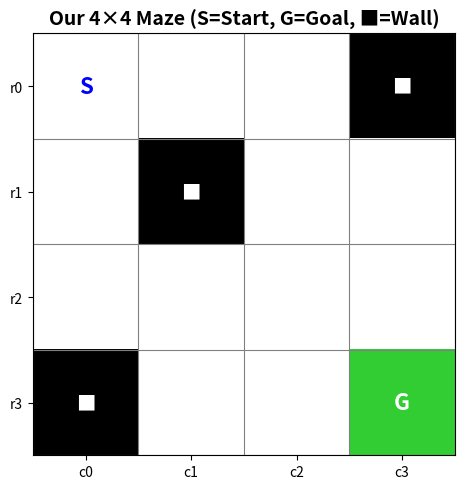
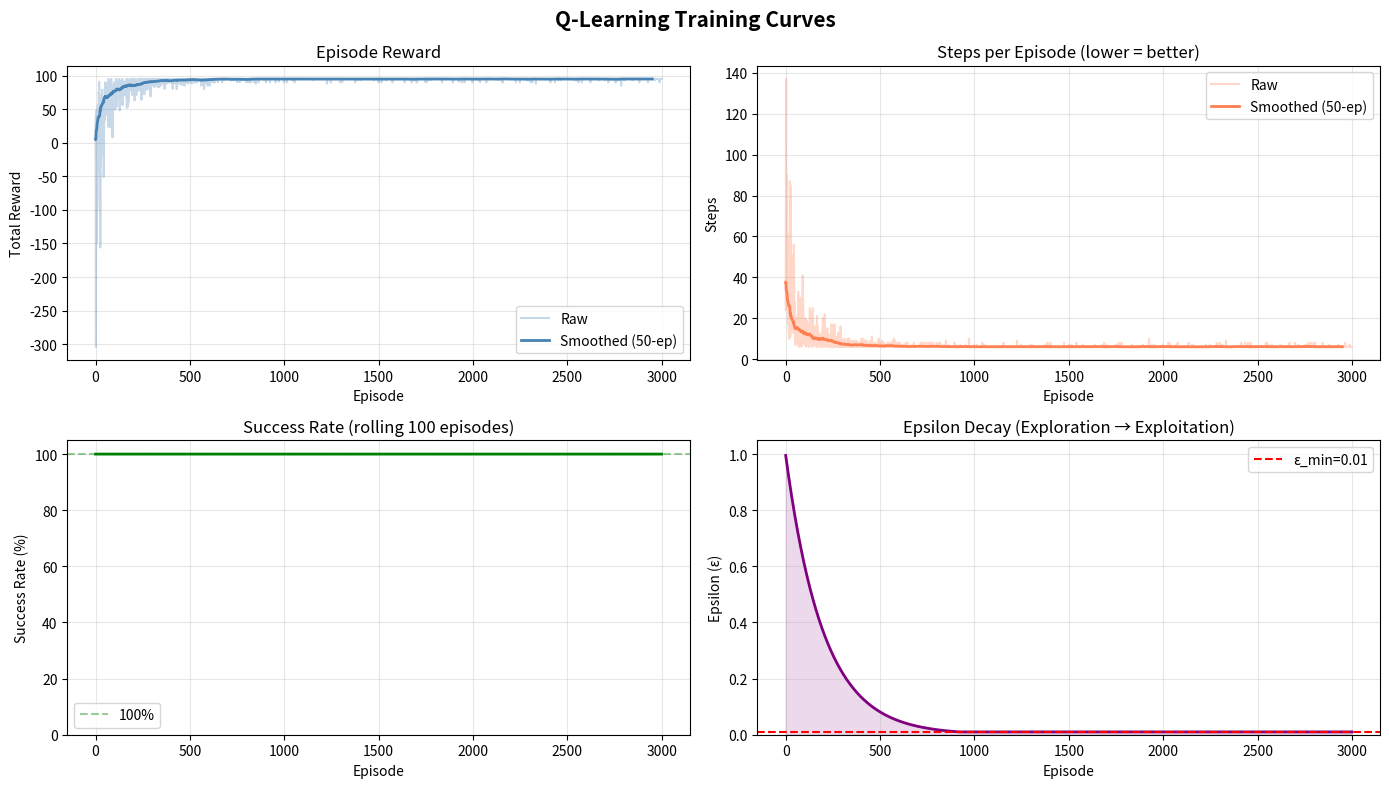
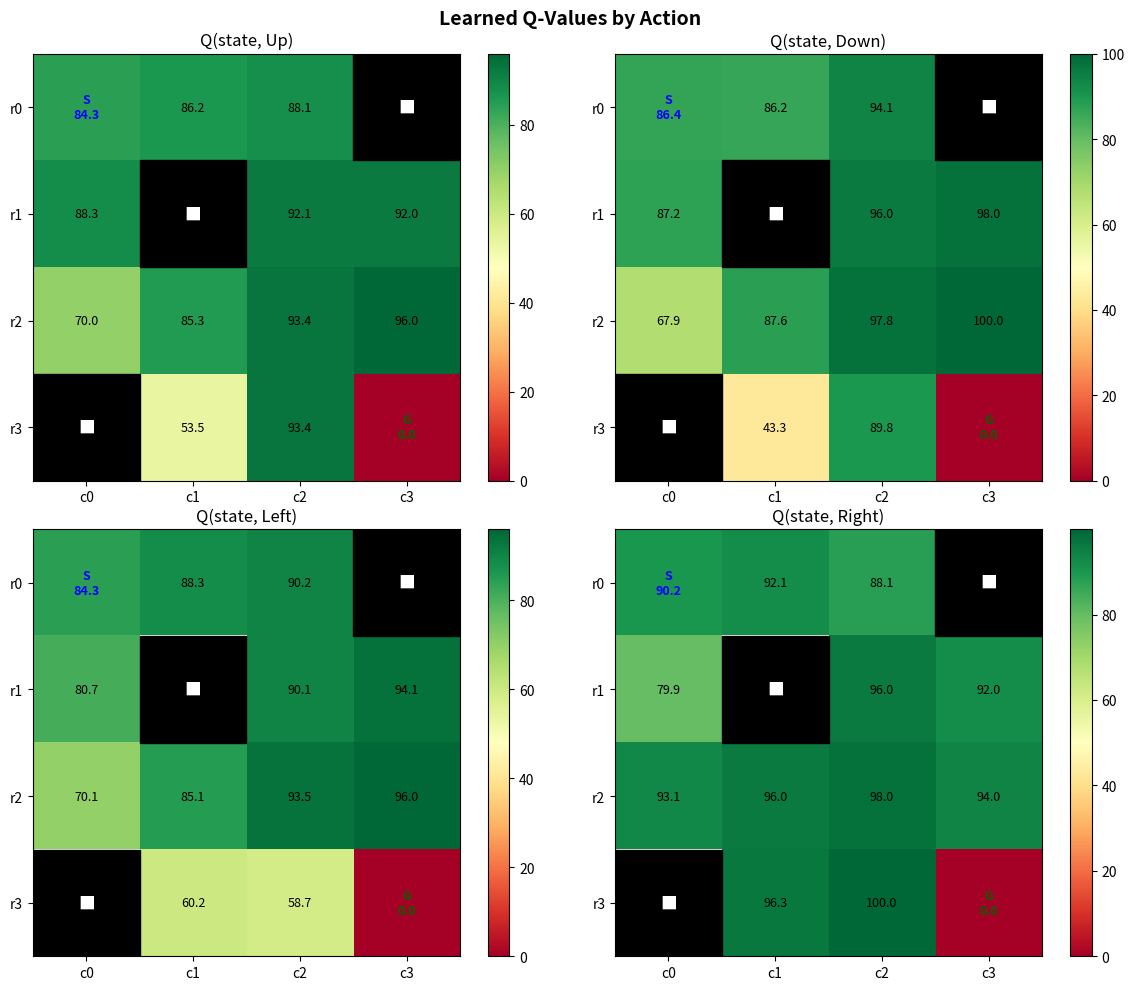
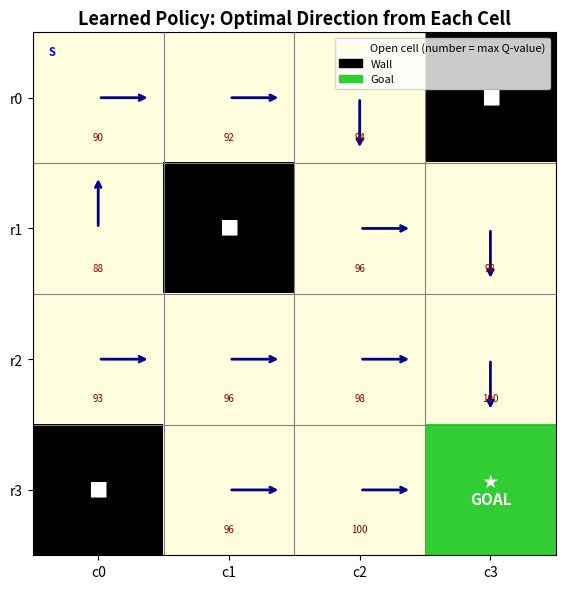
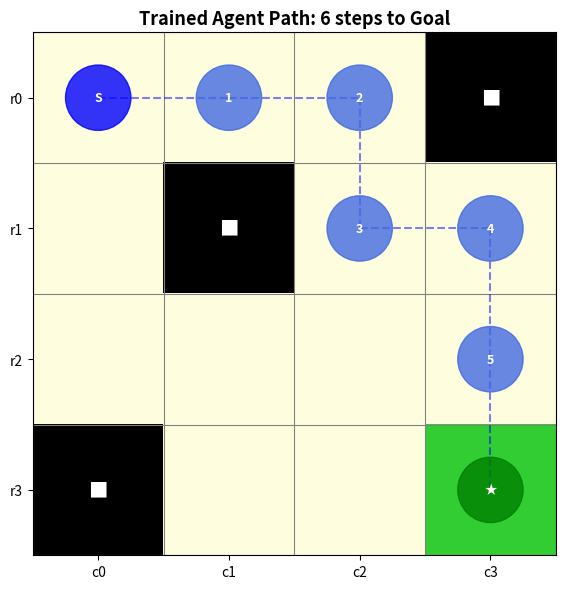
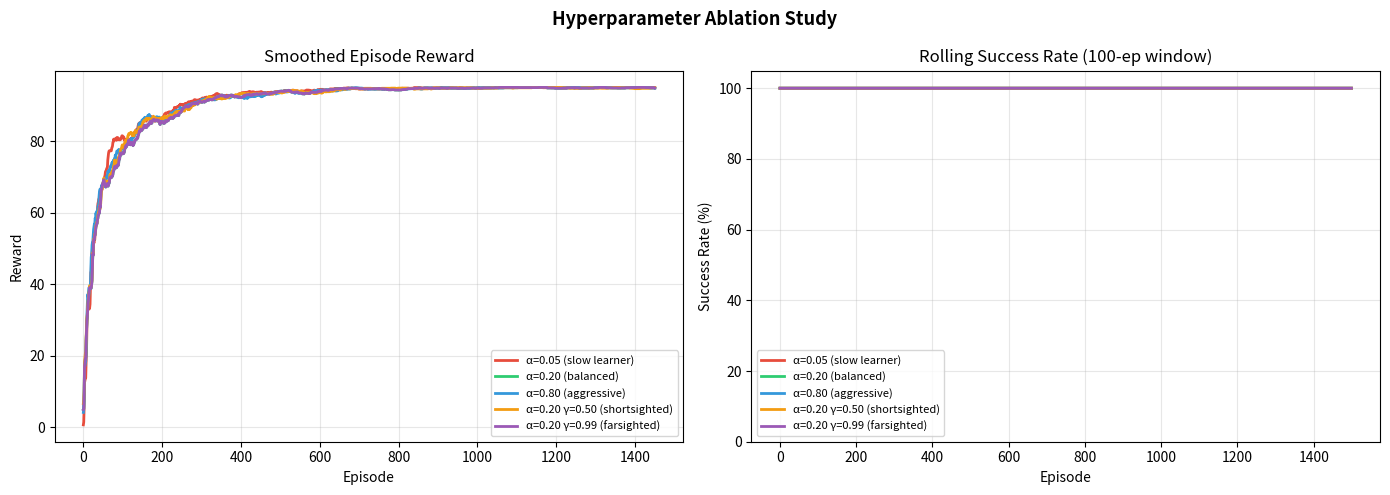

Generate these figures, in order, with matplotlib:
import numpy as np
import matplotlib.pyplot as plt
import matplotlib.patches as mpatches
from matplotlib.colors import LinearSegmentedColormap
from collections import defaultdict
import warnings
warnings.filterwarnings('ignore')

np.random.seed(42)
print('All imports successful.')

class MazeEnv:
    """
    A simple grid-based maze environment for Q-learning.
    
    Grid encoding:
        0 = open cell
        1 = wall
        2 = goal
    
    Actions: 0=Up, 1=Down, 2=Left, 3=Right
    """
    
    ACTION_UP    = 0
    ACTION_DOWN  = 1
    ACTION_LEFT  = 2
    ACTION_RIGHT = 3
    ACTION_NAMES = ['Up', 'Down', 'Left', 'Right']
    ACTION_DELTAS = [(-1, 0), (1, 0), (0, -1), (0, 1)]  # (row_delta, col_delta)
    
    # Rewards
    REWARD_GOAL    =  100
    REWARD_STEP    =   -1
    REWARD_WALL    =   -5

    def __init__(self, grid, start):
        """
        Parameters
        ----------
        grid  : 2D list/array, 0=open, 1=wall, 2=goal
        start : (row, col) tuple for the robot's start position
        """
        self.grid  = np.array(grid)
        self.nrows, self.ncols = self.grid.shape
        self.start = start
        
        # Locate goal
        goal_positions = list(zip(*np.where(self.grid == 2)))
        assert len(goal_positions) == 1, "Maze must have exactly one goal cell."
        self.goal = tuple(goal_positions[0])
        
        self.n_states  = self.nrows * self.ncols
        self.n_actions = 4
        
        self.current_pos = start
    
    # ---------------------------------------------------------------
    # Core interface
    # ---------------------------------------------------------------
    
    def reset(self):
        """Reset robot to start. Returns initial state index."""
        self.current_pos = self.start
        return self._pos_to_state(self.current_pos)
    
    def step(self, action):
        """
        Take one action.
        Returns (next_state, reward, done)
        """
        dr, dc = self.ACTION_DELTAS[action]
        new_row = self.current_pos[0] + dr
        new_col = self.current_pos[1] + dc
        
        # Check boundary and wall collision
        if self._is_blocked(new_row, new_col):
            # Robot stays in place but receives wall penalty
            reward = self.REWARD_WALL
            done   = False
            return self._pos_to_state(self.current_pos), reward, done
        
        # Valid move
        self.current_pos = (new_row, new_col)
        
        if self.current_pos == self.goal:
            reward = self.REWARD_GOAL
            done   = True
        else:
            reward = self.REWARD_STEP
            done   = False
        
        return self._pos_to_state(self.current_pos), reward, done
    
    # ---------------------------------------------------------------
    # Helpers
    # ---------------------------------------------------------------
    
    def _pos_to_state(self, pos):
        """Convert (row, col) → flat state index."""
        return pos[0] * self.ncols + pos[1]
    
    def _state_to_pos(self, state):
        """Convert flat state index → (row, col)."""
        return (state // self.ncols, state % self.ncols)
    
    def _is_blocked(self, row, col):
        """True if out of bounds or a wall."""
        if row < 0 or row >= self.nrows or col < 0 or col >= self.ncols:
            return True
        return self.grid[row, col] == 1
    
    def render(self):
        """Print a simple ASCII representation of the maze."""
        symbols = {0: '.', 1: '#', 2: 'G'}
        for r in range(self.nrows):
            row_str = ''
            for c in range(self.ncols):
                if (r, c) == self.current_pos:
                    row_str += 'R '
                elif (r, c) == self.start:
                    row_str += 'S '
                else:
                    row_str += symbols[self.grid[r, c]] + ' '
            print(row_str)
        print()


# ---------------------------------------------------------------
# Define our maze
# ---------------------------------------------------------------
#
#   S . . #
#   . # . .
#   . . . .
#   # . . G
#
MAZE_GRID = [
    [0, 0, 0, 1],
    [0, 1, 0, 0],
    [0, 0, 0, 0],
    [1, 0, 0, 2],
]
START = (0, 0)

env = MazeEnv(MAZE_GRID, START)
print(f'Maze shape : {env.nrows} x {env.ncols}')
print(f'State space: {env.n_states} states')
print(f'Action space: {env.n_actions} actions')
print(f'Start: {env.start}  |  Goal: {env.goal}')
print()
print('Initial maze (R=Robot, S=Start, G=Goal, #=Wall):')
env.render()

def plot_maze(env, title='Maze'):
    fig, ax = plt.subplots(figsize=(5, 5))
    
    cmap = plt.cm.colors.ListedColormap(['white', 'black', 'limegreen'])
    ax.imshow(env.grid, cmap=cmap, vmin=0, vmax=2)
    
    # Draw grid lines
    for x in range(env.ncols + 1):
        ax.axvline(x - 0.5, color='gray', linewidth=0.8)
    for y in range(env.nrows + 1):
        ax.axhline(y - 0.5, color='gray', linewidth=0.8)
    
    # Annotate cells
    for r in range(env.nrows):
        for c in range(env.ncols):
            if (r, c) == env.start:
                ax.text(c, r, 'S', ha='center', va='center', fontsize=16,
                        fontweight='bold', color='blue')
            elif (r, c) == env.goal:
                ax.text(c, r, 'G', ha='center', va='center', fontsize=16,
                        fontweight='bold', color='white')
            elif env.grid[r, c] == 1:
                ax.text(c, r, '■', ha='center', va='center', fontsize=14, color='white')
    
    ax.set_title(title, fontsize=14, fontweight='bold')
    ax.set_xticks(range(env.ncols))
    ax.set_yticks(range(env.nrows))
    ax.set_xticklabels([f'c{i}' for i in range(env.ncols)])
    ax.set_yticklabels([f'r{i}' for i in range(env.nrows)])
    plt.tight_layout()
    plt.show()

plot_maze(env, 'Our 4×4 Maze (S=Start, G=Goal, ■=Wall)')

# Initialize Q-table: shape (16 states, 4 actions)
Q = np.zeros((env.n_states, env.n_actions))

print('Q-table shape:', Q.shape)
print('Q-table (initial — all zeros):')
print()

# Pretty print as a pandas-style table
import sys

header = f"{'State':>8}  {'Up':>8}  {'Down':>8}  {'Left':>8}  {'Right':>8}"
print(header)
print('-' * len(header))
for s in range(env.n_states):
    pos = env._state_to_pos(s)
    cell_type = {0: 'open', 1: 'wall', 2: 'goal'}[env.grid[pos]]
    row = f"s{s:02d}{pos!s:>6}  {Q[s,0]:>8.2f}  {Q[s,1]:>8.2f}  {Q[s,2]:>8.2f}  {Q[s,3]:>8.2f}   ({cell_type})"
    print(row)

class QLearningAgent:
    """
    A tabular Q-learning agent.
    
    Implements:
    - Epsilon-greedy action selection
    - Bellman Q-update
    - Epsilon decay schedule
    """
    
    def __init__(
        self,
        n_states,
        n_actions,
        alpha=0.1,          # learning rate
        gamma=0.99,         # discount factor
        epsilon=1.0,        # initial exploration rate
        epsilon_min=0.01,   # minimum exploration rate
        epsilon_decay=0.995 # multiplicative decay per episode
    ):
        self.n_states    = n_states
        self.n_actions   = n_actions
        self.alpha       = alpha
        self.gamma       = gamma
        self.epsilon     = epsilon
        self.epsilon_min = epsilon_min
        self.epsilon_decay = epsilon_decay
        
        # The Q-table: initialized to zeros
        self.Q = np.zeros((n_states, n_actions))
    
    # ---------------------------------------------------------------
    # Action selection: Epsilon-Greedy
    # ---------------------------------------------------------------
    
    def select_action(self, state):
        """
        With probability epsilon: explore (random action)
        Otherwise:                exploit (greedy — best known action)
        """
        if np.random.rand() < self.epsilon:
            # EXPLORE: random action
            return np.random.randint(self.n_actions)
        else:
            # EXPLOIT: action with highest Q-value
            return np.argmax(self.Q[state])
    
    # ---------------------------------------------------------------
    # Core update: Bellman equation
    # ---------------------------------------------------------------
    
    def update(self, state, action, reward, next_state, done):
        """
        Apply the Q-learning update rule:
        
        Q(s, a) ← Q(s, a) + α × [r + γ × max_a' Q(s', a') − Q(s, a)]
        
        If done (terminal state), future reward is 0.
        """
        current_q  = self.Q[state, action]
        
        # Best Q-value from the next state (0 if terminal)
        max_next_q = 0 if done else np.max(self.Q[next_state])
        
        # Target = immediate reward + discounted future value
        target     = reward + self.gamma * max_next_q
        
        # TD error = how wrong was our current estimate?
        td_error   = target - current_q
        
        # Update: move current estimate toward target by a fraction alpha
        self.Q[state, action] = current_q + self.alpha * td_error
    
    # ---------------------------------------------------------------
    # Epsilon decay: call at end of each episode
    # ---------------------------------------------------------------
    
    def decay_epsilon(self):
        """Reduce epsilon toward epsilon_min."""
        self.epsilon = max(self.epsilon_min, self.epsilon * self.epsilon_decay)
    
    # ---------------------------------------------------------------
    # Policy extraction
    # ---------------------------------------------------------------
    
    def get_policy(self):
        """Return the greedy policy: best action for each state."""
        return np.argmax(self.Q, axis=1)


# Instantiate agent
agent = QLearningAgent(
    n_states     = env.n_states,
    n_actions    = env.n_actions,
    alpha        = 0.2,
    gamma        = 0.99,
    epsilon      = 1.0,
    epsilon_min  = 0.01,
    epsilon_decay= 0.995
)

print('Agent initialized.')
print(f'  Learning rate (α) : {agent.alpha}')
print(f'  Discount factor (γ): {agent.gamma}')
print(f'  Initial epsilon (ε): {agent.epsilon}')
print(f'  Epsilon decay      : {agent.epsilon_decay}')
print(f'  Q-table shape      : {agent.Q.shape}')

# Manual one-step trace
print('=== MANUAL Q-UPDATE TRACE ===')
print()

# Setup
s  = env.reset()           # Start state
a  = env.ACTION_RIGHT      # Manually choose: move Right from (0,0)
s_prime, r, done = env.step(a)

pos_s       = env._state_to_pos(s)
pos_s_prime = env._state_to_pos(s_prime)

current_q  = agent.Q[s, a]
max_next_q = np.max(agent.Q[s_prime])
target     = r + agent.gamma * max_next_q
td_error   = target - current_q
new_q      = current_q + agent.alpha * td_error

print(f'State s        : {s}  → position {pos_s}')
print(f'Action a       : {a}  → {env.ACTION_NAMES[a]}')
print(f'Next state s\' : {s_prime} → position {pos_s_prime}')
print(f'Reward r       : {r}')
print(f'Done?          : {done}')
print()
print('--- Q-Update Math ---')
print(f'Current Q(s,a)          = {current_q:.4f}')
print(f'max Q(s\', all actions)  = {max_next_q:.4f}')
print(f'Target = r + γ·max_Q    = {r} + {agent.gamma} × {max_next_q:.4f} = {target:.4f}')
print(f'TD error = target - Q   = {target:.4f} - {current_q:.4f} = {td_error:.4f}')
print(f'New Q = Q + α·TD_error  = {current_q:.4f} + {agent.alpha} × {td_error:.4f} = {new_q:.4f}')
print()
print('(Since all Q-values are 0 initially, new Q = α × r)')
print(f'= {agent.alpha} × {r} = {agent.alpha * r}')

# Re-initialize for a clean training run
np.random.seed(42)
env   = MazeEnv(MAZE_GRID, START)
agent = QLearningAgent(
    n_states     = env.n_states,
    n_actions    = env.n_actions,
    alpha        = 0.2,
    gamma        = 0.99,
    epsilon      = 1.0,
    epsilon_min  = 0.01,
    epsilon_decay= 0.995
)

# Training hyperparameters
N_EPISODES = 3000
MAX_STEPS  = 200   # Max steps per episode (prevents infinite loops)

# Tracking metrics
episode_rewards  = []
episode_steps    = []
epsilon_history  = []
success_history  = []   # 1 if goal reached, 0 otherwise

print(f'Training for {N_EPISODES} episodes...')
print()

for episode in range(N_EPISODES):
    state       = env.reset()
    total_reward = 0
    steps        = 0
    success      = False
    
    for step in range(MAX_STEPS):
        # 1. Select action using ε-greedy
        action = agent.select_action(state)
        
        # 2. Take action in environment
        next_state, reward, done = env.step(action)
        
        # 3. Update Q-table (THE CORE STEP)
        agent.update(state, action, reward, next_state, done)
        
        # 4. Advance state
        state        = next_state
        total_reward += reward
        steps        += 1
        
        if done:
            success = True
            break
    
    # 5. Decay epsilon at end of episode
    agent.decay_epsilon()
    
    # Track metrics
    episode_rewards.append(total_reward)
    episode_steps.append(steps)
    epsilon_history.append(agent.epsilon)
    success_history.append(int(success))
    
    # Print progress every 500 episodes
    if (episode + 1) % 500 == 0:
        recent_success = np.mean(success_history[-100:]) * 100
        recent_reward  = np.mean(episode_rewards[-100:])
        recent_steps   = np.mean(episode_steps[-100:])
        print(f'Episode {episode+1:4d}/{N_EPISODES} | '
              f'ε={agent.epsilon:.3f} | '
              f'Success (last 100): {recent_success:.0f}% | '
              f'Avg reward: {recent_reward:7.1f} | '
              f'Avg steps: {recent_steps:.1f}')

print()
print('Training complete!')

def smooth(data, window=50):
    """Rolling mean for smoothing noisy curves."""
    return np.convolve(data, np.ones(window)/window, mode='valid')

fig, axes = plt.subplots(2, 2, figsize=(14, 8))
fig.suptitle('Q-Learning Training Curves', fontsize=15, fontweight='bold')

episodes = np.arange(N_EPISODES)

# 1. Episode reward
ax = axes[0, 0]
ax.plot(episodes, episode_rewards, alpha=0.3, color='steelblue', label='Raw')
ax.plot(np.arange(len(smooth(episode_rewards))), smooth(episode_rewards),
        color='steelblue', linewidth=2, label='Smoothed (50-ep)')
ax.set_title('Episode Reward')
ax.set_xlabel('Episode')
ax.set_ylabel('Total Reward')
ax.legend()
ax.grid(True, alpha=0.3)

# 2. Episode steps
ax = axes[0, 1]
ax.plot(episodes, episode_steps, alpha=0.3, color='coral', label='Raw')
ax.plot(np.arange(len(smooth(episode_steps))), smooth(episode_steps),
        color='coral', linewidth=2, label='Smoothed (50-ep)')
ax.set_title('Steps per Episode (lower = better)')
ax.set_xlabel('Episode')
ax.set_ylabel('Steps')
ax.legend()
ax.grid(True, alpha=0.3)

# 3. Success rate (rolling)
ax = axes[1, 0]
rolling_success = [np.mean(success_history[max(0, i-100):i+1]) * 100
                   for i in range(len(success_history))]
ax.plot(episodes, rolling_success, color='green', linewidth=2)
ax.axhline(100, color='green', linestyle='--', alpha=0.4, label='100%')
ax.set_title('Success Rate (rolling 100 episodes)')
ax.set_xlabel('Episode')
ax.set_ylabel('Success Rate (%)')
ax.set_ylim(0, 105)
ax.legend()
ax.grid(True, alpha=0.3)

# 4. Epsilon decay
ax = axes[1, 1]
ax.plot(episodes, epsilon_history, color='purple', linewidth=2)
ax.fill_between(episodes, epsilon_history, alpha=0.15, color='purple')
ax.axhline(agent.epsilon_min, color='red', linestyle='--', label=f'ε_min={agent.epsilon_min}')
ax.set_title('Epsilon Decay (Exploration → Exploitation)')
ax.set_xlabel('Episode')
ax.set_ylabel('Epsilon (ε)')
ax.set_ylim(0, 1.05)
ax.legend()
ax.grid(True, alpha=0.3)

plt.tight_layout()
plt.show()

def plot_q_heatmaps(env, Q, action_names):
    fig, axes = plt.subplots(2, 2, figsize=(12, 10))
    fig.suptitle('Learned Q-Values by Action', fontsize=14, fontweight='bold')
    
    # Reshape Q for grid display
    Q_grid = Q.reshape(env.nrows, env.ncols, env.n_actions)
    
    for a, ax in enumerate(axes.flat):
        q_map = Q_grid[:, :, a].copy()
        
        # Mask walls
        wall_mask = (env.grid == 1)
        q_map_masked = np.ma.masked_where(wall_mask, q_map)
        
        im = ax.imshow(q_map_masked, cmap='RdYlGn', interpolation='nearest')
        plt.colorbar(im, ax=ax)
        
        # Annotate with Q-values
        for r in range(env.nrows):
            for c in range(env.ncols):
                if env.grid[r, c] == 1:
                    ax.add_patch(plt.Rectangle((c-0.5, r-0.5), 1, 1,
                                 color='black', zorder=2))
                    ax.text(c, r, '■', ha='center', va='center',
                            color='white', fontsize=12, zorder=3)
                elif (r, c) == env.start:
                    ax.text(c, r, f'S\n{Q[env._pos_to_state((r,c)), a]:.1f}',
                            ha='center', va='center', fontsize=9, color='blue', fontweight='bold')
                elif (r, c) == env.goal:
                    ax.text(c, r, f'G\n{Q[env._pos_to_state((r,c)), a]:.1f}',
                            ha='center', va='center', fontsize=9, color='darkgreen', fontweight='bold')
                else:
                    ax.text(c, r, f'{Q[env._pos_to_state((r,c)), a]:.1f}',
                            ha='center', va='center', fontsize=9)
        
        ax.set_title(f'Q(state, {action_names[a]})', fontsize=12)
        ax.set_xticks(range(env.ncols))
        ax.set_yticks(range(env.nrows))
        ax.set_xticklabels([f'c{i}' for i in range(env.ncols)])
        ax.set_yticklabels([f'r{i}' for i in range(env.nrows)])
    
    plt.tight_layout()
    plt.show()

plot_q_heatmaps(env, agent.Q, env.ACTION_NAMES)

def plot_policy(env, Q, title='Learned Policy'):
    policy = np.argmax(Q, axis=1)  # Best action per state
    
    # Arrow directions: (dx, dy) for matplotlib quiver
    # matplotlib y-axis is inverted for imshow, so Up = negative dy
    arrow_dirs = {
        env.ACTION_UP:    (0, -0.4),
        env.ACTION_DOWN:  (0,  0.4),
        env.ACTION_LEFT:  (-0.4, 0),
        env.ACTION_RIGHT: (0.4,  0),
    }
    
    fig, ax = plt.subplots(figsize=(6, 6))
    
    # Draw maze background
    display_grid = np.where(env.grid == 1, -1, 0).astype(float)
    display_grid[env.goal] = 1
    
    cmap = LinearSegmentedColormap.from_list('maze', ['black', 'lightyellow', 'limegreen'])
    ax.imshow(display_grid, cmap=cmap, vmin=-1, vmax=1)
    
    # Grid lines
    for x in range(env.ncols + 1):
        ax.axvline(x - 0.5, color='gray', linewidth=0.8)
    for y in range(env.nrows + 1):
        ax.axhline(y - 0.5, color='gray', linewidth=0.8)
    
    # Draw arrows
    for r in range(env.nrows):
        for c in range(env.ncols):
            if env.grid[r, c] == 1:
                ax.text(c, r, '■', ha='center', va='center',
                        fontsize=14, color='white', zorder=3)
                continue
            if (r, c) == env.goal:
                ax.text(c, r, '★\nGOAL', ha='center', va='center',
                        fontsize=11, color='white', fontweight='bold', zorder=3)
                continue
            if (r, c) == env.start:
                label = 'S'
                ax.text(c - 0.35, r - 0.35, label, ha='center', va='center',
                        fontsize=8, color='blue', fontweight='bold', zorder=4)
            
            s  = env._pos_to_state((r, c))
            a  = policy[s]
            dx, dy = arrow_dirs[a]
            ax.annotate('', xy=(c + dx, r + dy), xytext=(c, r),
                        arrowprops=dict(arrowstyle='->', color='darkblue',
                                       lw=2.0), zorder=3)
            # Q-value annotation
            max_q = np.max(Q[s])
            ax.text(c, r + 0.3, f'{max_q:.0f}', ha='center', va='center',
                    fontsize=7, color='darkred', zorder=4)
    
    ax.set_title(title, fontsize=13, fontweight='bold')
    ax.set_xticks(range(env.ncols))
    ax.set_yticks(range(env.nrows))
    ax.set_xticklabels([f'c{i}' for i in range(env.ncols)])
    ax.set_yticklabels([f'r{i}' for i in range(env.nrows)])
    
    legend_elements = [
        mpatches.Patch(color='lightyellow', label='Open cell (number = max Q-value)'),
        mpatches.Patch(color='black', label='Wall'),
        mpatches.Patch(color='limegreen', label='Goal'),
    ]
    ax.legend(handles=legend_elements, loc='upper right', fontsize=8)
    
    plt.tight_layout()
    plt.show()

plot_policy(env, agent.Q, 'Learned Policy: Optimal Direction from Each Cell')

def run_episode_greedy(env, agent, max_steps=50, verbose=True):
    """Run one episode with pure greedy policy (no exploration)."""
    state = env.reset()
    path  = [env._state_to_pos(state)]
    actions_taken = []
    total_reward  = 0
    
    for step in range(max_steps):
        # Pure greedy: no randomness
        action = np.argmax(agent.Q[state])
        next_state, reward, done = env.step(action)
        
        pos = env._state_to_pos(next_state)
        path.append(pos)
        actions_taken.append(env.ACTION_NAMES[action])
        total_reward += reward
        state = next_state
        
        if verbose:
            print(f'  Step {step+1:2d}: action={env.ACTION_NAMES[action]:5s} '
                  f'→ pos={pos}  reward={reward:4d}  Q-values={agent.Q[state].round(1)}')
        
        if done:
            break
    
    return path, actions_taken, total_reward, done


print('=== TRAINED AGENT: GREEDY EVALUATION ===')
print(f'Start: {env.start}  →  Goal: {env.goal}')
print()
path, actions, total_reward, reached_goal = run_episode_greedy(env, agent)
print()
print(f'Path taken    : {" → ".join([str(p) for p in path])}')
print(f'Actions taken : {" → ".join(actions)}')
print(f'Steps         : {len(actions)}')
print(f'Total reward  : {total_reward}')
print(f'Goal reached  : {reached_goal}')

def plot_path(env, path, title='Agent Path'):
    fig, ax = plt.subplots(figsize=(6, 6))
    
    display_grid = np.where(env.grid == 1, -1, 0).astype(float)
    display_grid[env.goal] = 1
    
    cmap = LinearSegmentedColormap.from_list('maze', ['black', 'lightyellow', 'limegreen'])
    ax.imshow(display_grid, cmap=cmap, vmin=-1, vmax=1)
    
    for x in range(env.ncols + 1):
        ax.axvline(x - 0.5, color='gray', linewidth=0.8)
    for y in range(env.nrows + 1):
        ax.axhline(y - 0.5, color='gray', linewidth=0.8)
    
    # Draw walls
    for r in range(env.nrows):
        for c in range(env.ncols):
            if env.grid[r, c] == 1:
                ax.text(c, r, '■', ha='center', va='center',
                        fontsize=14, color='white', zorder=3)
    
    # Draw path
    n = len(path)
    for i, (r, c) in enumerate(path):
        if i == 0:
            color = 'blue'
            label = 'S'
        elif i == n - 1:
            color = 'green'
            label = '★'
        else:
            color = 'royalblue'
            label = str(i)
        
        circle = plt.Circle((c, r), 0.25, color=color, zorder=4, alpha=0.8)
        ax.add_patch(circle)
        ax.text(c, r, label, ha='center', va='center',
                fontsize=9, color='white', fontweight='bold', zorder=5)
    
    # Draw path lines
    for i in range(len(path) - 1):
        r1, c1 = path[i]
        r2, c2 = path[i+1]
        ax.plot([c1, c2], [r1, r2], 'b--', linewidth=1.5, alpha=0.5, zorder=3)
    
    ax.set_title(title, fontsize=13, fontweight='bold')
    ax.set_xticks(range(env.ncols))
    ax.set_yticks(range(env.nrows))
    ax.set_xticklabels([f'c{i}' for i in range(env.ncols)])
    ax.set_yticklabels([f'r{i}' for i in range(env.nrows)])
    plt.tight_layout()
    plt.show()

plot_path(env, path, f'Trained Agent Path: {len(path)-1} steps to Goal')

def train_agent(alpha, gamma, n_episodes=1500, verbose=False):
    np.random.seed(42)
    env_local   = MazeEnv(MAZE_GRID, START)
    agent_local = QLearningAgent(
        n_states=env_local.n_states, n_actions=env_local.n_actions,
        alpha=alpha, gamma=gamma, epsilon=1.0,
        epsilon_min=0.01, epsilon_decay=0.995
    )
    rewards  = []
    successes = []
    for ep in range(n_episodes):
        state = env_local.reset()
        total_r = 0
        success = False
        for _ in range(200):
            a = agent_local.select_action(state)
            ns, r, done = env_local.step(a)
            agent_local.update(state, a, r, ns, done)
            state = ns; total_r += r
            if done: success = True; break
        agent_local.decay_epsilon()
        rewards.append(total_r)
        successes.append(int(success))
    return rewards, successes


configs = [
    {'alpha': 0.05, 'gamma': 0.99, 'label': 'α=0.05 (slow learner)'},
    {'alpha': 0.20, 'gamma': 0.99, 'label': 'α=0.20 (balanced)'},
    {'alpha': 0.80, 'gamma': 0.99, 'label': 'α=0.80 (aggressive)'},
    {'alpha': 0.20, 'gamma': 0.50, 'label': 'α=0.20 γ=0.50 (shortsighted)'},
    {'alpha': 0.20, 'gamma': 0.99, 'label': 'α=0.20 γ=0.99 (farsighted)'},
]

fig, (ax1, ax2) = plt.subplots(1, 2, figsize=(14, 5))
fig.suptitle('Hyperparameter Ablation Study', fontsize=13, fontweight='bold')

colors = ['#e74c3c', '#2ecc71', '#3498db', '#f39c12', '#9b59b6']

for cfg, color in zip(configs, colors):
    rewards, successes = train_agent(cfg['alpha'], cfg['gamma'])
    
    # Smooth reward
    sm_r = smooth(rewards, window=50)
    ax1.plot(sm_r, label=cfg['label'], color=color, linewidth=2)
    
    # Rolling success rate
    rolling = [np.mean(successes[max(0,i-100):i+1])*100 for i in range(len(successes))]
    ax2.plot(rolling, label=cfg['label'], color=color, linewidth=2)
    
    print(f"{cfg['label']:40s} | Final success rate: {np.mean(successes[-200:])*100:.0f}%")

ax1.set_title('Smoothed Episode Reward')
ax1.set_xlabel('Episode'); ax1.set_ylabel('Reward')
ax1.legend(fontsize=8); ax1.grid(True, alpha=0.3)

ax2.set_title('Rolling Success Rate (100-ep window)')
ax2.set_xlabel('Episode'); ax2.set_ylabel('Success Rate (%)')
ax2.set_ylim(0, 105)
ax2.legend(fontsize=8); ax2.grid(True, alpha=0.3)

plt.tight_layout()
plt.show()

print('=== FINAL LEARNED Q-TABLE ===')
print()
print(f"{'State':>10}  {'Up':>8}  {'Down':>8}  {'Left':>8}  {'Right':>8}  {'BestAction':>12}  Type")
print('-' * 80)

policy = agent.get_policy()

for s in range(env.n_states):
    pos  = env._state_to_pos(s)
    cell = env.grid[pos]
    cell_type = {0: 'open', 1: 'WALL', 2: 'GOAL'}[cell]
    best_a = policy[s]
    best_a_name = env.ACTION_NAMES[best_a]
    
    # Highlight best Q-value in each row
    q_vals = agent.Q[s]
    row = f"s{s:02d} {str(pos):>6}  "
    for a in range(env.n_actions):
        marker = '*' if a == best_a and cell == 0 else ' '
        row += f"{q_vals[a]:>7.2f}{marker} "
    row += f"  {best_a_name:>10}  {cell_type}"
    print(row)

print()
print('* = Best action from that state (used by greedy policy)')
